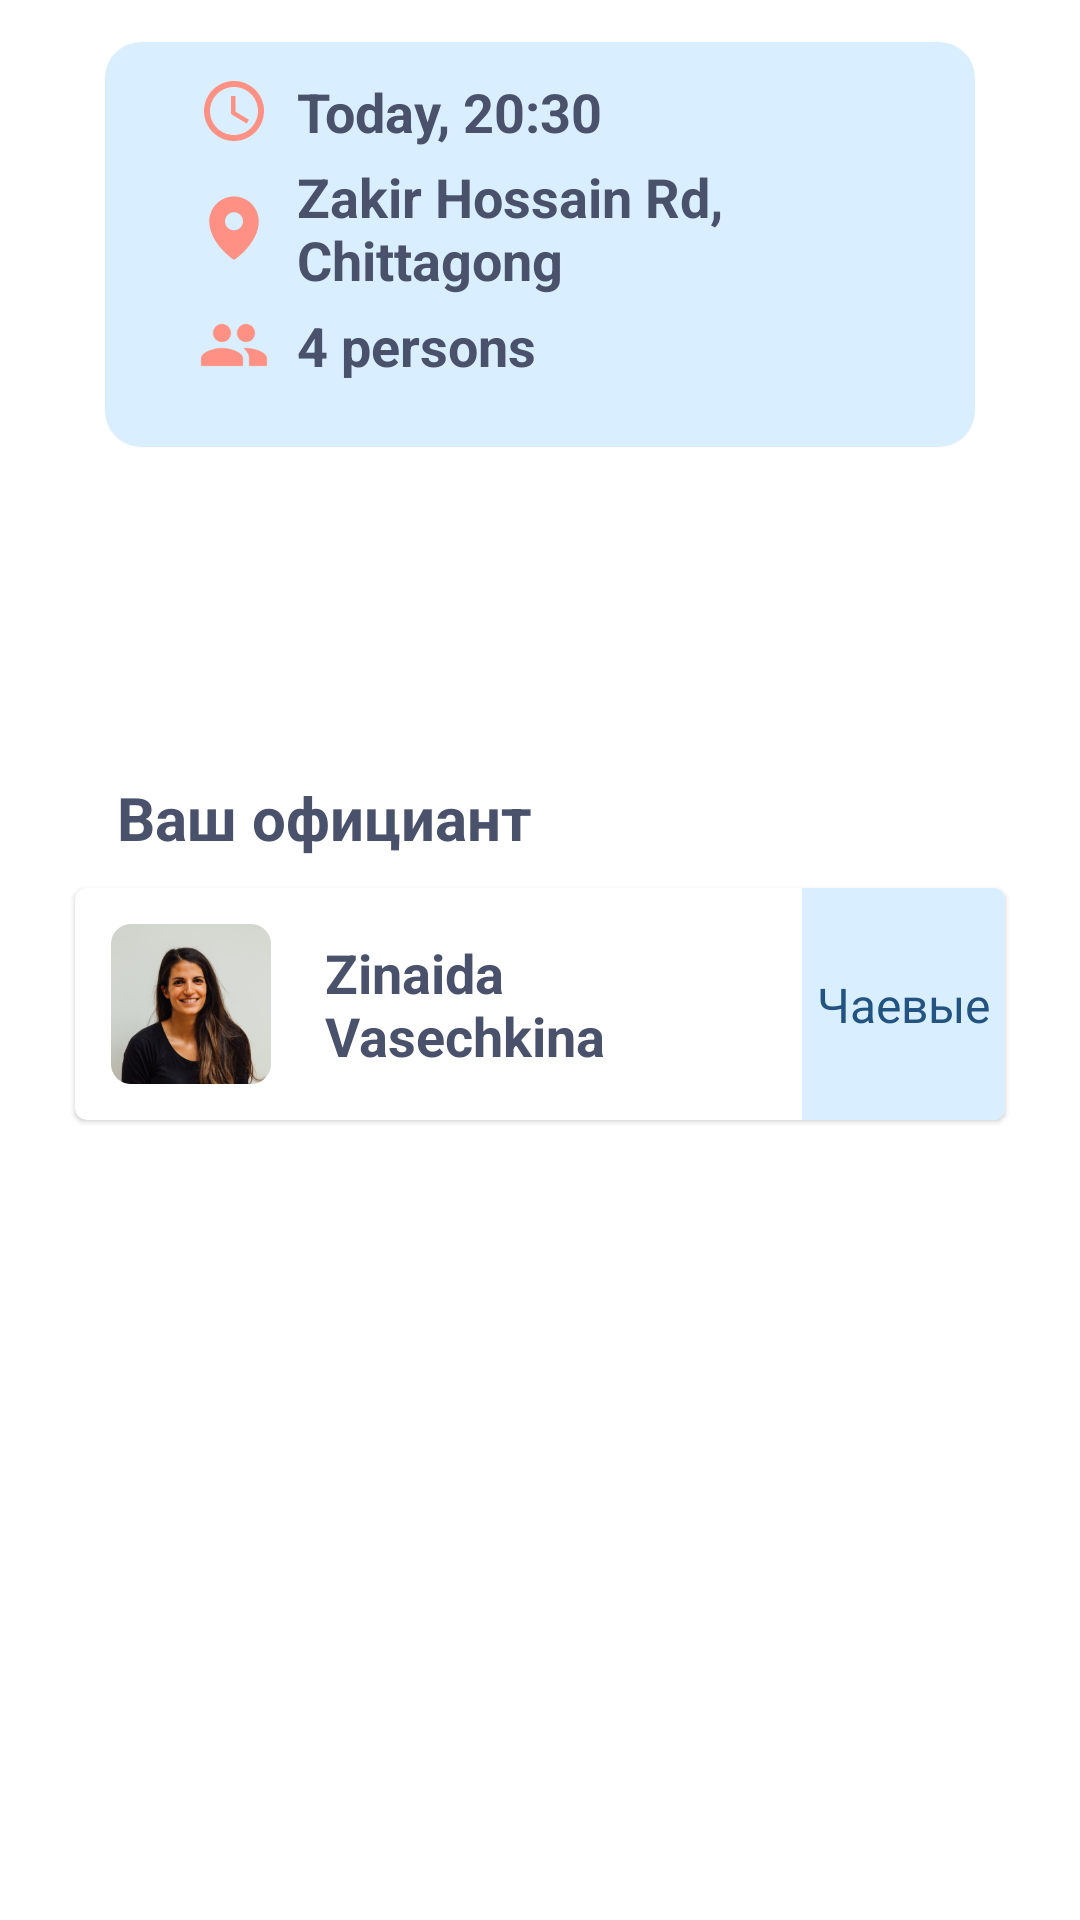

This screen was rendered from an Android layout file. Write that file and the resources it references.
<!-- AndroidManifest.xml: application theme AppTheme -->
<!-- res/layout/fragment_info_book.xml -->
<?xml version="1.0" encoding="utf-8"?>
<androidx.constraintlayout.widget.ConstraintLayout xmlns:android="http://schemas.android.com/apk/res/android"
    android:layout_width="match_parent"
    android:layout_height="match_parent"
    xmlns:app="http://schemas.android.com/apk/res-auto">

    <com.google.android.material.card.MaterialCardView
        android:id="@+id/container_info_books"
        android:layout_width="match_parent"
        android:layout_height="wrap_content"
        android:layout_marginStart="35dp"
        android:layout_marginEnd="35dp"
        android:layout_marginTop="14dp"
        app:layout_constraintTop_toTopOf="parent"
        app:cardCornerRadius="12dp"
        app:cardBackgroundColor="#D9EFFF">

        <androidx.constraintlayout.widget.ConstraintLayout
            android:layout_width="match_parent"
            android:layout_height="match_parent">

            <ImageView
                android:id="@+id/image_time"
                android:layout_width="wrap_content"
                android:layout_height="wrap_content"
                android:src="@drawable/clock"
                android:layout_marginTop="11dp"
                android:layout_marginStart="31dp"
                app:layout_constraintTop_toTopOf="parent"
                app:layout_constraintStart_toStartOf="parent"/>

            <com.google.android.material.textview.MaterialTextView
                android:id="@+id/date_time"
                android:layout_width="0dp"
                android:layout_height="wrap_content"
                app:layout_constraintStart_toEndOf="@id/image_time"
                app:layout_constraintEnd_toEndOf="parent"
                app:layout_constraintTop_toTopOf="@id/image_time"
                app:layout_constraintBottom_toBottomOf="@id/image_time"
                android:text="Today, 20:30"
                android:textStyle="bold"
                android:textSize="18sp"
                android:textColor="#4A516B"
                android:layout_marginStart="9dp"
                android:layout_marginEnd="10dp"/>

            <ImageView
                android:id="@+id/image_location"
                android:layout_width="wrap_content"
                android:layout_height="wrap_content"
                android:minHeight="24dp"
                android:minWidth="24dp"
                app:layout_constraintTop_toBottomOf="@id/image_time"
                app:layout_constraintStart_toStartOf="@id/image_time"
                android:layout_marginTop="15dp"
                android:src="@drawable/ic_frame"/>

            <com.google.android.material.textview.MaterialTextView
                android:id="@+id/location"
                android:layout_width="0dp"
                android:layout_height="wrap_content"
                app:layout_constraintTop_toTopOf="@id/image_location"
                app:layout_constraintBottom_toBottomOf="@id/image_location"
                app:layout_constraintStart_toEndOf="@id/image_location"
                app:layout_constraintEnd_toEndOf="parent"
                android:layout_marginStart="9dp"
                android:layout_marginEnd="10dp"
                android:text="Zakir Hossain Rd, Chittagong"
                android:textStyle="bold"
                android:textSize="18sp"
                android:textColor="#4A516B"/>

            <ImageView
                android:id="@+id/image_guests"
                android:layout_width="wrap_content"
                android:layout_height="wrap_content"
                app:layout_constraintTop_toBottomOf="@id/image_location"
                app:layout_constraintStart_toStartOf="@id/image_location"
                app:layout_constraintBottom_toBottomOf="parent"
                android:layout_marginBottom="22dp"
                android:layout_marginTop="15dp"
                android:src="@drawable/guests"/>

            <com.google.android.material.textview.MaterialTextView
                android:id="@+id/quantity_guests"
                android:layout_width="0dp"
                android:layout_height="wrap_content"
                app:layout_constraintTop_toTopOf="@id/image_guests"
                app:layout_constraintStart_toEndOf="@id/image_guests"
                app:layout_constraintBottom_toBottomOf="@id/image_guests"
                app:layout_constraintEnd_toEndOf="parent"
                android:layout_marginStart="9dp"
                android:layout_marginEnd="10dp"
                android:textStyle="bold"
                android:textSize="18sp"
                android:textColor="#4A516B"
                android:text="4 persons"/>

        </androidx.constraintlayout.widget.ConstraintLayout>

    </com.google.android.material.card.MaterialCardView>

    <com.google.android.material.button.MaterialButton
        android:textAllCaps="false"
        android:id="@+id/call_waiter"
        android:layout_width="0dp"
        android:layout_height="wrap_content"
        app:layout_constraintStart_toStartOf="@id/container_info_books"
        app:layout_constraintTop_toBottomOf="@id/container_info_books"
        android:layout_marginTop="32dp"
        android:background="@drawable/background_for_button"
        app:backgroundTint="#68BFFD"
        android:text="@string/call_waiter"/>

    <com.google.android.material.button.MaterialButton
        android:textAllCaps="false"
        android:id="@+id/view_order"
        android:layout_width="0dp"
        android:layout_height="wrap_content"
        app:layout_constraintBottom_toBottomOf="@id/call_waiter"
        app:layout_constraintTop_toTopOf="@id/call_waiter"
        app:layout_constraintStart_toEndOf="@id/call_waiter"
        app:layout_constraintEnd_toEndOf="@id/container_info_books"
        android:layout_marginStart="16dp"
        android:text="@string/view_order"
        android:background="@drawable/background_for_button"/>

    <com.google.android.material.textview.MaterialTextView
        android:id="@+id/title_waiter"
        android:layout_width="wrap_content"
        android:layout_height="wrap_content"
        app:layout_constraintTop_toBottomOf="@id/call_waiter"
        app:layout_constraintStart_toStartOf="parent"
        android:layout_marginTop="30dp"
        android:layout_marginStart="39dp"
        android:text="@string/waiter"
        android:textStyle="bold"
        android:textSize="20sp"
        android:textColor="#4A516B" />

    <com.google.android.material.card.MaterialCardView
        android:layout_width="match_parent"
        android:layout_height="0dp"
        app:layout_constraintDimensionRatio="4:1"
        app:layout_constraintTop_toBottomOf="@id/title_waiter"
        android:layout_marginStart="25dp"
        android:layout_marginTop="10dp"
        android:layout_marginEnd="25dp">

        <androidx.constraintlayout.widget.ConstraintLayout
            android:layout_width="match_parent"
            android:layout_height="match_parent">

            <ImageView
                android:id="@+id/image_waiter"
                android:layout_height="match_parent"
                android:layout_width="0dp"
                android:minHeight="64dp"
                app:layout_constraintDimensionRatio="1:1"
                app:layout_constraintTop_toTopOf="parent"
                app:layout_constraintBottom_toBottomOf="parent"
                app:layout_constraintStart_toStartOf="parent"
                android:layout_margin="12dp"
                android:src="@drawable/test_tmage_for_waiter"
                android:background="@drawable/background_for_image_card_restaurant"/>

            <com.google.android.material.textview.MaterialTextView
                android:layout_width="0dp"
                android:layout_height="wrap_content"
                app:layout_constraintTop_toTopOf="parent"
                app:layout_constraintBottom_toBottomOf="parent"
                app:layout_constraintStart_toEndOf="@id/image_waiter"
                app:layout_constraintEnd_toStartOf="@id/container_for_tips"
                android:text="Zinaida Vasechkina"
                android:layout_marginStart="18dp"
                android:layout_marginEnd="10dp"
                android:textColor="#4A516B"
                android:textSize="18sp"
                android:textStyle="bold"/>

            <com.google.android.material.textview.MaterialTextView
                android:id="@+id/tips"
                android:elevation="1dp"
                android:layout_width="wrap_content"
                android:layout_height="wrap_content"
                app:layout_constraintTop_toTopOf="parent"
                app:layout_constraintBottom_toBottomOf="parent"
                app:layout_constraintEnd_toEndOf="parent"
                android:text="@string/tips"
                android:textColor="#235481"
                android:textSize="16sp"
                android:padding="5dp"/>

            <ImageButton
                android:id="@+id/container_for_tips"
                android:layout_width="0dp"
                android:layout_height="match_parent"
                app:layout_constraintStart_toStartOf="@id/tips"
                app:layout_constraintEnd_toEndOf="parent"
                app:layout_constraintTop_toTopOf="parent"
                app:layout_constraintBottom_toBottomOf="parent"
                android:background="#D9EFFF"/>

        </androidx.constraintlayout.widget.ConstraintLayout>

    </com.google.android.material.card.MaterialCardView>

    <com.google.android.material.button.MaterialButton
        android:layout_marginHorizontal="48dp"
        android:layout_marginBottom="24dp"
        android:id="@+id/complete"
        android:layout_width="0dp"
        android:layout_height="wrap_content"
        android:background="@drawable/background_for_button"
        android:text="@string/complete"
        app:layout_constraintBottom_toBottomOf="parent"
        app:layout_constraintEnd_toEndOf="parent"
        app:layout_constraintStart_toStartOf="parent" />

</androidx.constraintlayout.widget.ConstraintLayout>
<!-- resources referenced by this layout -->
<resources>
  <!-- drawable clock (drawable) -->
  <vector xmlns:android="http://schemas.android.com/apk/res/android"
      android:width="24dp"
      android:height="24dp"
      android:viewportWidth="24"
      android:viewportHeight="24">
    <group>
      <clip-path
          android:pathData="M11.99,2C6.47,2 2,6.48 2,12C2,17.52 6.47,22 11.99,22C17.52,22 22,17.52 22,12C22,6.48 17.52,2 11.99,2ZM12,20C7.58,20 4,16.42 4,12C4,7.58 7.58,4 12,4C16.42,4 20,7.58 20,12C20,16.42 16.42,20 12,20ZM12.5,7H11V13L16.25,16.15L17,14.92L12.5,12.25V7Z"/>
      <path
          android:pathData="M2,2h20v20h-20z"
          android:fillColor="#FF9184"/>
    </group>
  </vector>
  <!-- drawable guests (drawable) -->
  <vector xmlns:android="http://schemas.android.com/apk/res/android"
      android:width="24dp"
      android:height="24dp"
      android:viewportWidth="24"
      android:viewportHeight="24"
      android:tint="#FF9184">
    <path
        android:fillColor="#FF9184"
        android:pathData="M16,11c1.66,0 2.99,-1.34 2.99,-3S17.66,5 16,5c-1.66,0 -3,1.34 -3,3s1.34,3 3,3zM8,11c1.66,0 2.99,-1.34 2.99,-3S9.66,5 8,5C6.34,5 5,6.34 5,8s1.34,3 3,3zM8,13c-2.33,0 -7,1.17 -7,3.5L1,19h14v-2.5c0,-2.33 -4.67,-3.5 -7,-3.5zM16,13c-0.29,0 -0.62,0.02 -0.97,0.05 1.16,0.84 1.97,1.97 1.97,3.45L17,19h6v-2.5c0,-2.33 -4.67,-3.5 -7,-3.5z"/>
  </vector>
  <!-- drawable ic_frame (drawable) -->
  <vector xmlns:android="http://schemas.android.com/apk/res/android"
      android:width="16dp"
      android:height="16dp"
      android:viewportWidth="16"
      android:viewportHeight="16">
    <path
        android:pathData="M7.9996,0.9998C6.5415,1.0015 5.1435,1.5816 4.1125,2.6126C3.0814,3.6437 2.5014,5.0417 2.4996,6.4998C2.4996,11.2059 7.4996,14.7606 7.7125,14.9095C7.7967,14.9683 7.8969,14.9998 7.9996,14.9998C8.1023,14.9998 8.2025,14.9683 8.2867,14.9095C8.4996,14.7606 13.4996,11.2059 13.4996,6.4998C13.4979,5.0417 12.9179,3.6437 11.8868,2.6126C10.8557,1.5816 9.4578,1.0015 7.9996,0.9998ZM8,4.5C8.3956,4.5 8.7822,4.6173 9.1111,4.8371C9.44,5.0568 9.6964,5.3692 9.8478,5.7346C9.9991,6.1001 10.0387,6.5022 9.9616,6.8902C9.8844,7.2781 9.6939,7.6345 9.4142,7.9142C9.1345,8.1939 8.7781,8.3844 8.3902,8.4616C8.0022,8.5387 7.6001,8.4991 7.2346,8.3478C6.8692,8.1964 6.5568,7.94 6.3371,7.6111C6.1173,7.2822 6,6.8956 6,6.5C6,6.2373 6.0517,5.9773 6.1522,5.7346C6.2527,5.492 6.4001,5.2715 6.5858,5.0858C6.7715,4.9001 6.992,4.7527 7.2346,4.6522C7.4773,4.5517 7.7373,4.5 8,4.5Z"
        android:fillColor="#FF9184"/>
  </vector>
  <!-- drawable test_tmage_for_waiter: png bitmap (drawable, 70967 bytes) -->
  <string name="call_waiter">Вызов официанта</string>
  <string name="complete">Завершить</string>
  <string name="tips">Чаевые</string>
  <string name="view_order">Заказ</string>
  <string name="waiter">Ваш официант</string>
  <style name="AppTheme" parent="Theme.MaterialComponents.DayNight">
          <item name="windowActionBar">false</item>
          <item name="windowNoTitle">true</item>
          <item name="colorPrimary">@color/colorPrimary</item>
          <item name="colorPrimaryDark">@color/colorPrimary</item>
          <item name="colorAccent">@color/colorAccent</item>
      </style>
  <color name="colorPrimary">#FF9184</color>
  <color name="colorAccent">#03DAC5</color>
</resources>
